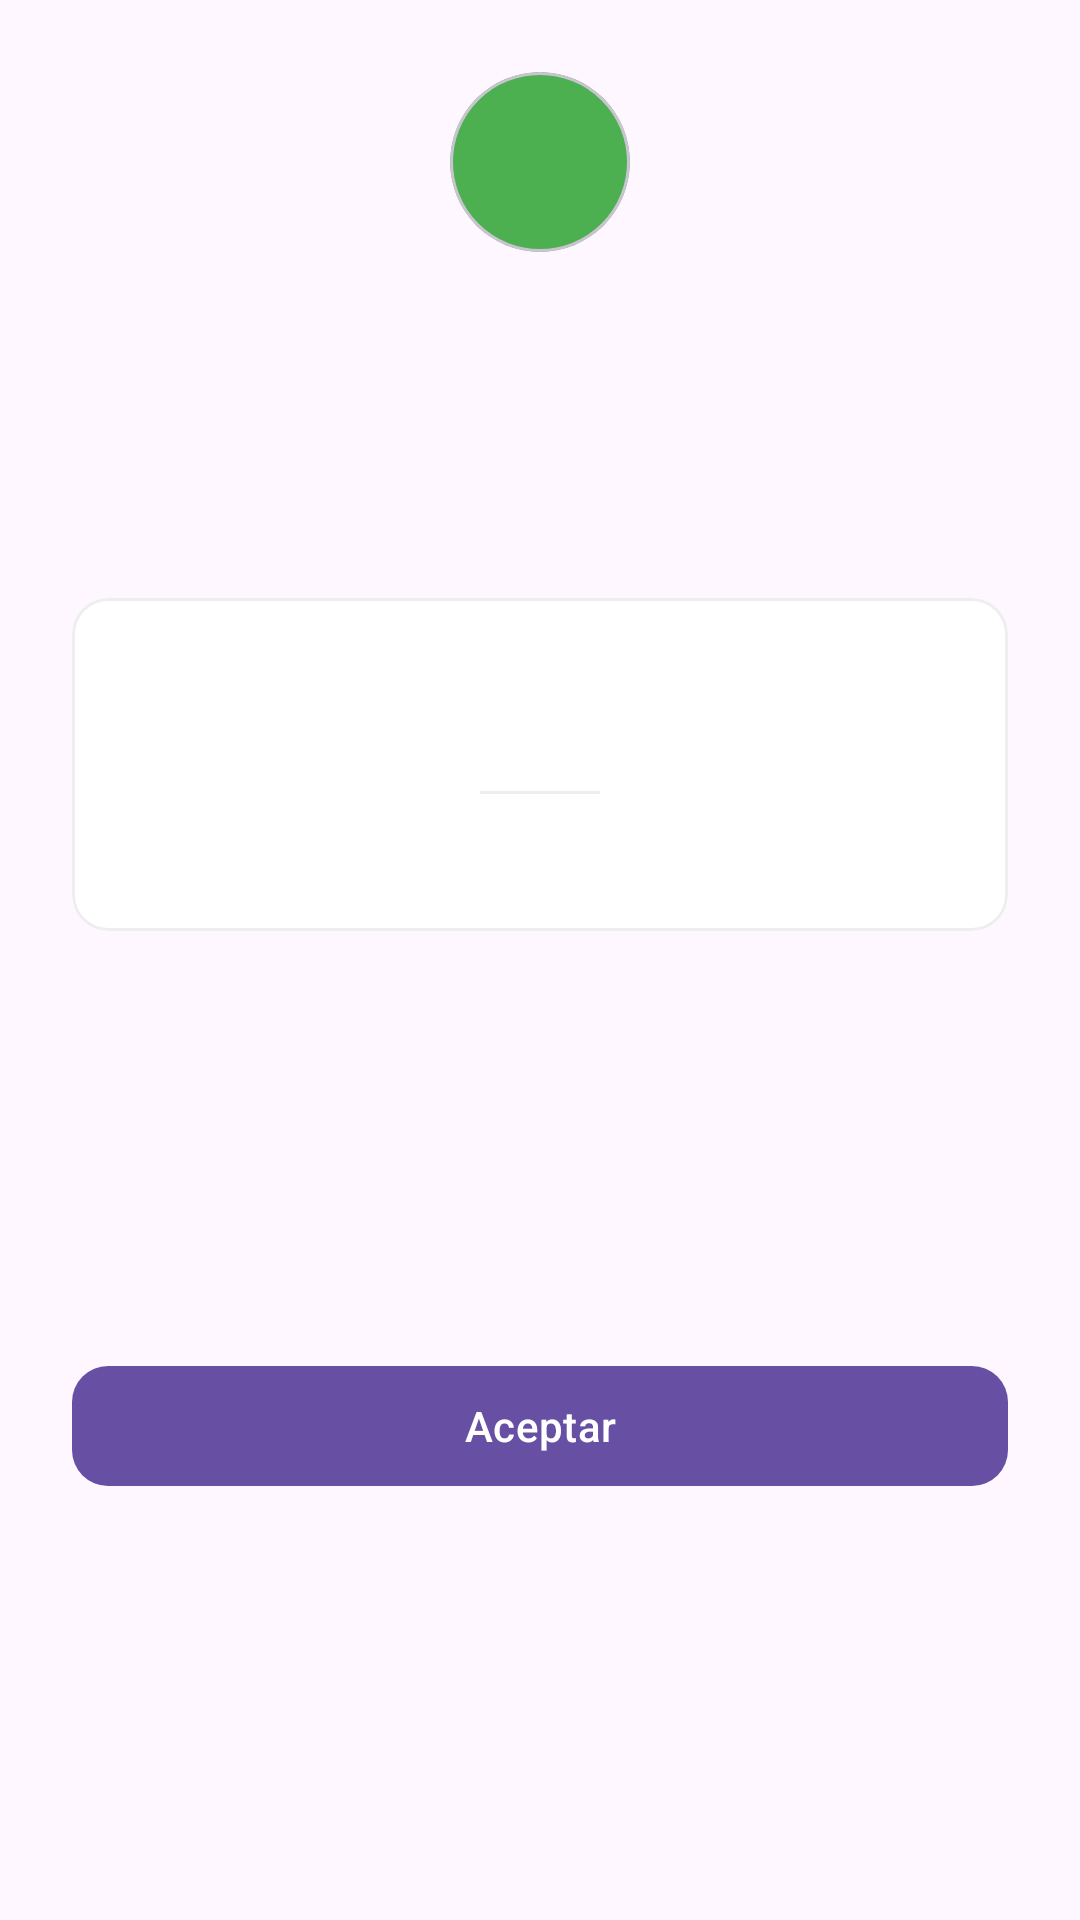

Produce the Android XML layout that renders to this screen, including the resource entries it uses.
<!-- AndroidManifest.xml: application theme Theme.IOT_LAB7_20212607 -->
<!-- res/layout/dialog_qr_success.xml -->
<?xml version="1.0" encoding="utf-8"?>
<androidx.constraintlayout.widget.ConstraintLayout xmlns:android="http://schemas.android.com/apk/res/android"
    xmlns:app="http://schemas.android.com/apk/res-auto"
    android:layout_width="match_parent"
    android:layout_height="wrap_content"
    android:padding="@dimen/margin_large">

    <com.google.android.material.card.MaterialCardView
        android:id="@+id/cardIcon"
        android:layout_width="wrap_content"
        android:layout_height="wrap_content"
        app:cardBackgroundColor="@color/success"
        app:cardCornerRadius="30dp"
        app:cardElevation="0dp"
        app:layout_constraintEnd_toEndOf="parent"
        app:layout_constraintStart_toStartOf="parent"
        app:layout_constraintTop_toTopOf="parent">

        <ImageView
            android:layout_width="60dp"
            android:layout_height="60dp"
            android:padding="16dp"
            android:src="@drawable/ic_check_circle"
            android:contentDescription="@string/success_icon"
            app:tint="@color/white" />

    </com.google.android.material.card.MaterialCardView>

    <TextView
        android:id="@+id/tvMessage"
        android:layout_width="0dp"
        android:layout_height="wrap_content"
        android:layout_marginTop="@dimen/margin_medium"
        android:textAlignment="center"
        android:textColor="@color/textPrimary"
        android:textSize="20sp"
        android:textStyle="bold"
        android:maxLines="2"
        android:ellipsize="end"
        app:layout_constraintEnd_toEndOf="parent"
        app:layout_constraintStart_toStartOf="parent"
        app:layout_constraintTop_toBottomOf="@id/cardIcon" />

    <LinearLayout
        android:id="@+id/llCompanyInfo"
        android:layout_width="match_parent"
        android:layout_height="wrap_content"
        android:orientation="vertical"
        android:layout_marginTop="@dimen/margin_medium"
        android:gravity="center"
        android:padding="@dimen/margin_small"
        app:layout_constraintTop_toBottomOf="@id/tvMessage">

        <TextView
            android:id="@+id/tvCompanyName"
            android:layout_width="wrap_content"
            android:layout_height="wrap_content"
            android:textColor="@color/textSecondary"
            android:textSize="18sp"
            android:textStyle="bold"
            android:maxLines="1"
            android:ellipsize="end" />

    </LinearLayout>

    <com.google.android.material.card.MaterialCardView
        android:id="@+id/cardAmount"
        android:layout_width="match_parent"
        android:layout_height="wrap_content"
        android:layout_marginTop="@dimen/margin_medium"
        app:cardBackgroundColor="@color/surface"
        app:cardCornerRadius="12dp"
        app:cardElevation="0dp"
        app:strokeWidth="1dp"
        app:strokeColor="@color/divider"
        app:layout_constraintTop_toBottomOf="@id/llCompanyInfo">

        <LinearLayout
            android:layout_width="match_parent"
            android:layout_height="wrap_content"
            android:orientation="vertical"
            android:gravity="center"
            android:padding="@dimen/margin_medium">

            <TextView
                android:id="@+id/tvAmount"
                android:layout_width="wrap_content"
                android:layout_height="wrap_content"
                android:textColor="@color/success"
                android:textSize="24sp"
                android:textStyle="bold"
                android:layout_marginBottom="@dimen/margin_small" />

            <View
                android:layout_width="40dp"
                android:layout_height="1dp"
                android:background="@color/divider"
                android:layout_margin="@dimen/margin_small" />

            <TextView
                android:id="@+id/tvBalance"
                android:layout_width="wrap_content"
                android:layout_height="wrap_content"
                android:textColor="@color/textSecondary"
                android:textSize="16sp" />

        </LinearLayout>

    </com.google.android.material.card.MaterialCardView>

    <com.google.android.material.button.MaterialButton
        android:id="@+id/btnOk"
        android:layout_width="match_parent"
        android:layout_height="wrap_content"
        android:layout_marginTop="@dimen/margin_large"
        android:text="@string/btn_ok"
        android:textAllCaps="false"
        app:cornerRadius="12dp"
        android:paddingTop="@dimen/margin_small"
        android:paddingBottom="@dimen/margin_small"
        app:layout_constraintBottom_toBottomOf="parent"
        app:layout_constraintTop_toBottomOf="@id/cardAmount" />

</androidx.constraintlayout.widget.ConstraintLayout>
<!-- resources referenced by this layout -->
<resources>
  <color name="divider">#EEEEEE</color>
  <color name="success">#4CAF50</color>
  <color name="surface">#FFFFFF</color>
  <color name="textPrimary">#212121</color>
  <color name="textSecondary">#757575</color>
  <color name="white">#FFFFFFFF</color>
  <dimen name="margin_large">24dp</dimen>
  <dimen name="margin_medium">16dp</dimen>
  <dimen name="margin_small">8dp</dimen>
  <string name="btn_ok">Aceptar</string>
  <string name="success_icon">Ícono de éxito</string>
  <style name="Theme.IOT_LAB7_20212607" parent="Base.Theme.IOT_LAB7_20212607" />
  <style name="Base.Theme.IOT_LAB7_20212607" parent="Theme.Material3.Light.NoActionBar">
          
          
      </style>
</resources>
